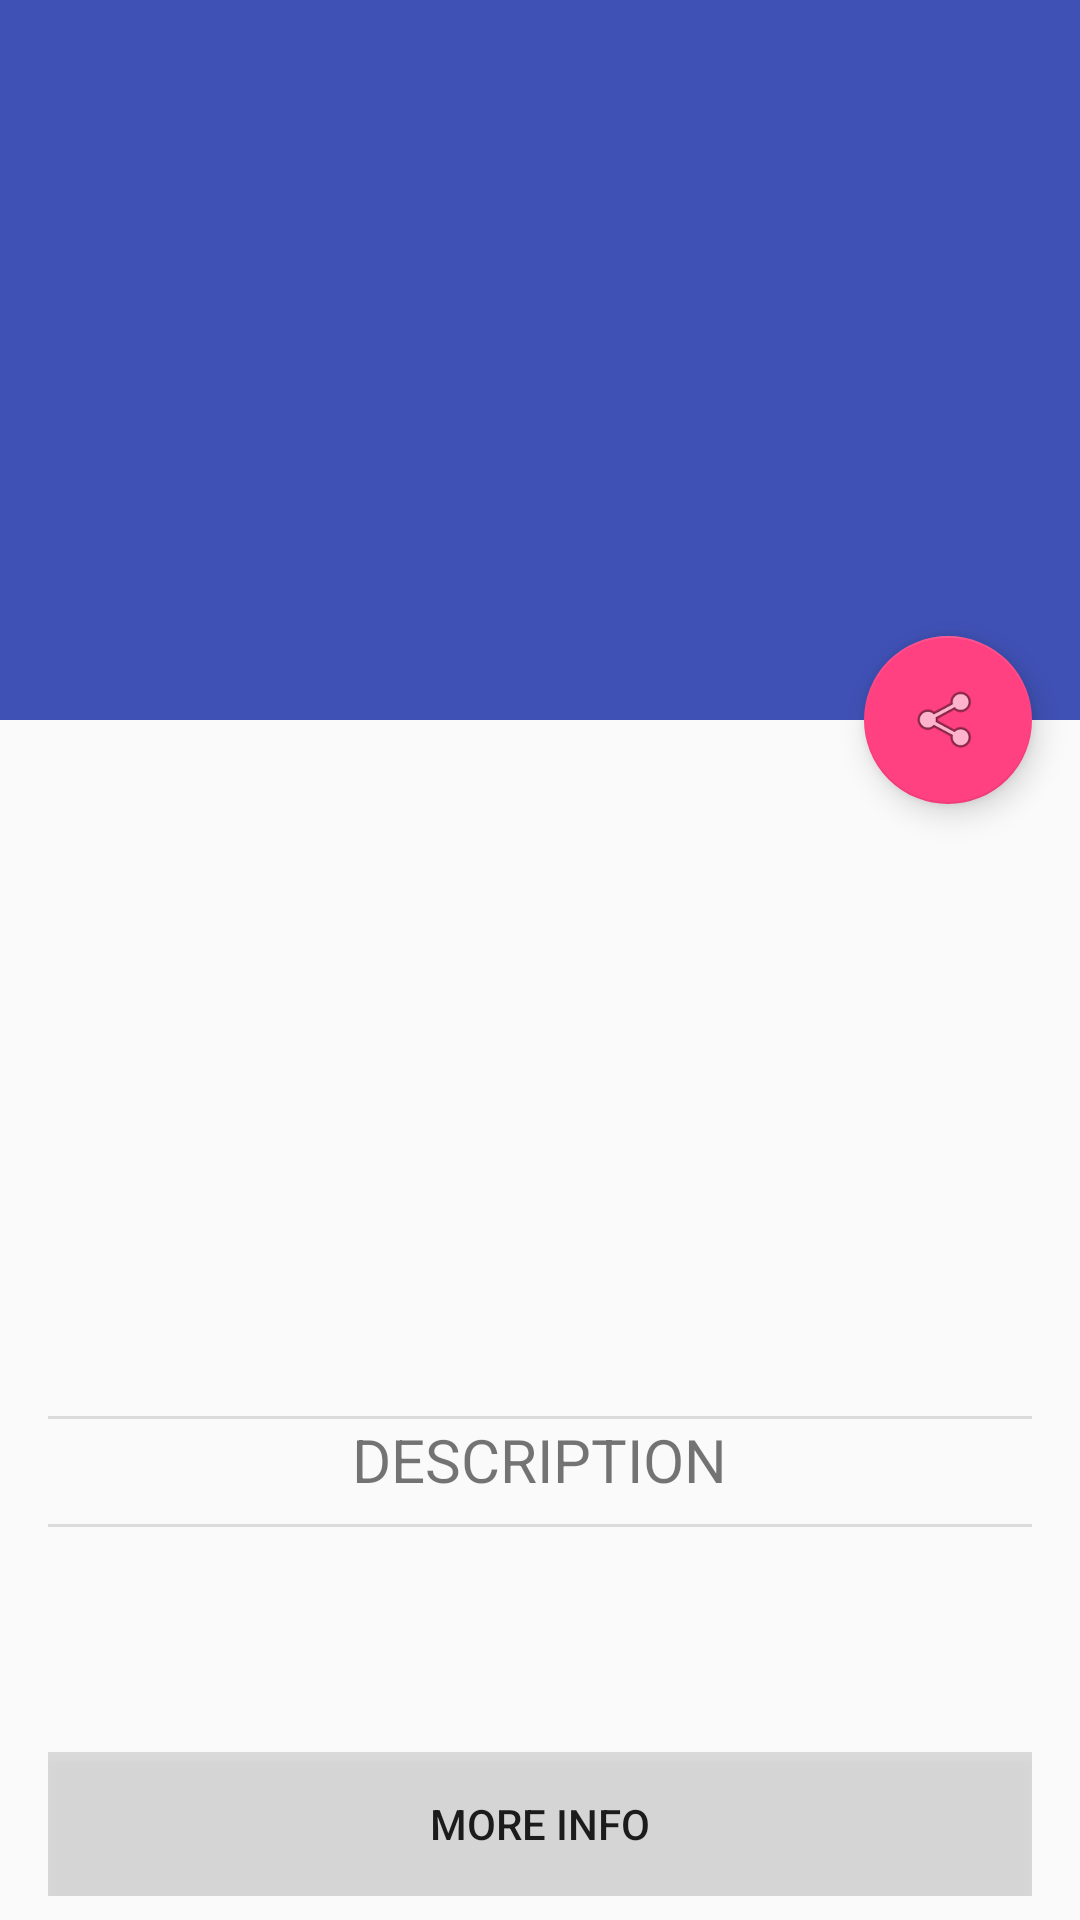

Write the Android layout XML for this screen, with the resource values it uses.
<!-- AndroidManifest.xml: application theme AppTheme -->
<!-- res/layout/activity_scrolling.xml -->
<?xml version="1.0" encoding="utf-8"?>
<android.support.design.widget.CoordinatorLayout xmlns:android="http://schemas.android.com/apk/res/android"
    xmlns:app="http://schemas.android.com/apk/res-auto"
    xmlns:tools="http://schemas.android.com/tools"
    android:layout_width="match_parent"
    android:layout_height="match_parent"
    android:fitsSystemWindows="true"
    tools:context=".NewsDescription">

    <android.support.design.widget.AppBarLayout
        android:id="@+id/app_bar"

        android:layout_width="match_parent"
        android:layout_height="@dimen/app_bar_height"
        android:fitsSystemWindows="true"
        android:theme="@style/AppTheme.AppBarOverlay">

        <android.support.design.widget.CollapsingToolbarLayout
            android:id="@+id/toolbar_layout"
            android:layout_width="match_parent"
            android:layout_height="match_parent"
            android:fitsSystemWindows="true"
            app:contentScrim="?attr/colorPrimary"
            app:layout_scrollFlags="scroll|exitUntilCollapsed">
<FrameLayout
    android:layout_width="match_parent"
    android:fitsSystemWindows="true"
    android:layout_height="match_parent"
    android:minHeight="100dp">
            <ImageView
                android:alpha="0.6"
                android:id="@+id/imgBack"
                app:layout_scrollFlags="scroll|enterAlways|enterAlwaysCollapsed"
                android:layout_width="match_parent"
                android:fitsSystemWindows="true"
                android:layout_height="match_parent"
                android:scaleType="centerCrop"
                app:layout_collapseMode="parallax"
                android:minHeight="100dp"/>
</FrameLayout>

            <android.support.v7.widget.Toolbar
                android:id="@+id/toolbar"
                android:layout_width="match_parent"
                android:layout_height="?attr/actionBarSize"
                app:layout_collapseMode="pin"
                app:popupTheme="@style/AppTheme.PopupOverlay"
                app:layout_scrollFlags="scroll|enterAlways"/>


        </android.support.design.widget.CollapsingToolbarLayout>
    </android.support.design.widget.AppBarLayout>

    <include layout="@layout/content_scrolling" />

    <android.support.design.widget.FloatingActionButton
        android:id="@+id/fab"
        android:layout_width="wrap_content"
        android:layout_height="wrap_content"
        android:layout_margin="@dimen/fab_margin"
        android:src="@android:drawable/ic_menu_share"
        app:layout_anchor="@id/app_bar"
        app:layout_anchorGravity="bottom|end" />

</android.support.design.widget.CoordinatorLayout>
<!-- res/layout/content_scrolling.xml (included above) -->
<?xml version="1.0" encoding="utf-8"?>
<android.support.v4.widget.NestedScrollView xmlns:android="http://schemas.android.com/apk/res/android"
    xmlns:app="http://schemas.android.com/apk/res-auto"
    xmlns:tools="http://schemas.android.com/tools"
    android:layout_width="match_parent"
    android:layout_height="match_parent"
    app:layout_behavior="@string/appbar_scrolling_view_behavior"
    tools:context=".NewsDescription"
    tools:showIn="@layout/activity_scrolling">

    <LinearLayout xmlns:android="http://schemas.android.com/apk/res/android"
        android:layout_width="match_parent"
        android:layout_height="match_parent"
        android:orientation="vertical"
        android:padding="16dp">
        <ImageView

            android:id="@+id/mtitle"
            android:layout_width="match_parent"
            android:layout_height="match_parent"
            android:adjustViewBounds="true"
            android:scaleType="centerCrop"
            app:layout_collapseMode="parallax"
            app:layout_scrollFlags="scroll|enterAlways"
            android:background="@android:color/black"




            />





        <RelativeLayout
            android:layout_width="match_parent"
            android:layout_height="wrap_content"
            android:layout_marginBottom="24dp">

            <ImageView
                android:id="@+id/poster"
                android:layout_width="126dp"
                android:layout_height="192dp"
                android:layout_alignParentLeft="true"
                android:layout_alignParentStart="true"
                android:layout_alignParentTop="true"
                android:adjustViewBounds="true"
                android:scaleType="centerCrop" />

            <TextView
                android:id="@+id/motitle"
                android:layout_width="wrap_content"
                android:layout_height="wrap_content"
                android:layout_toRightOf="@+id/poster"
                android:paddingBottom="8dp"
                android:paddingLeft="16dp"
                android:paddingRight="16dp"
                android:paddingTop="8dp"
                android:textSize="18sp" />


            <TextView
                android:id="@+id/year"
                android:layout_width="wrap_content"
                android:layout_height="wrap_content"
                android:layout_below="@id/motitle"
                android:layout_toRightOf="@id/poster"
                android:paddingBottom="8dp"
                android:paddingLeft="16dp"
                android:paddingRight="16dp" />



                    <TextView
                        android:id="@+id/language_text"
                        android:layout_width="wrap_content"
                        android:layout_height="wrap_content"
                        android:layout_below="@id/year"
                        android:layout_toRightOf="@id/poster"
                        android:paddingBottom="8dp"
                        android:paddingLeft="16dp"
                        android:paddingRight="16dp"  />



        </RelativeLayout>

        <View
            android:layout_width="match_parent"
            android:layout_height="1dp"
            android:background="#20000000"
            android:padding="8dp" />


        <TextView
            android:layout_width="wrap_content"
            android:layout_height="wrap_content"
            android:layout_gravity="center"
            android:text="DESCRIPTION"
            android:textSize="20sp"/>

        <View
            android:layout_width="match_parent"
            android:layout_height="1dp"
            android:layout_marginBottom="8dp"
            android:layout_marginTop="8dp"
            android:background="#20000000"
            android:padding="8dp" />

        <TextView
            android:id="@+id/synopsis"
            android:layout_width="match_parent"
            android:layout_height="wrap_content"
            android:gravity="center"
            android:padding="16dp" />

        <Button
            android:layout_width="match_parent"
            android:layout_height="match_parent"
            android:layout_marginTop="16dp"
            android:background="#20000000"
            android:padding="8dp"
            android:id="@+id/knowMore"
            android:text="More Info"/>

      


    </LinearLayout>

</android.support.v4.widget.NestedScrollView>
<!-- resources referenced by this layout -->
<resources>
  <dimen name="app_bar_height">240dp</dimen>
  <dimen name="fab_margin">16dp</dimen>
  <style name="AppTheme.AppBarOverlay" parent="ThemeOverlay.AppCompat.Dark.ActionBar" />
  <style name="AppTheme.PopupOverlay" parent="ThemeOverlay.AppCompat.Light" />
  <style name="AppTheme" parent="Theme.AppCompat.Light.DarkActionBar">
          
          <item name="colorPrimary">@color/colorPrimary</item>
          <item name="colorPrimaryDark">@color/colorPrimaryDark</item>
          <item name="colorAccent">@color/colorAccent</item>
      </style>
  <color name="colorPrimary">#3F51B5</color>
  <color name="colorPrimaryDark">#303F9F</color>
  <color name="colorAccent">#FF4081</color>
</resources>
